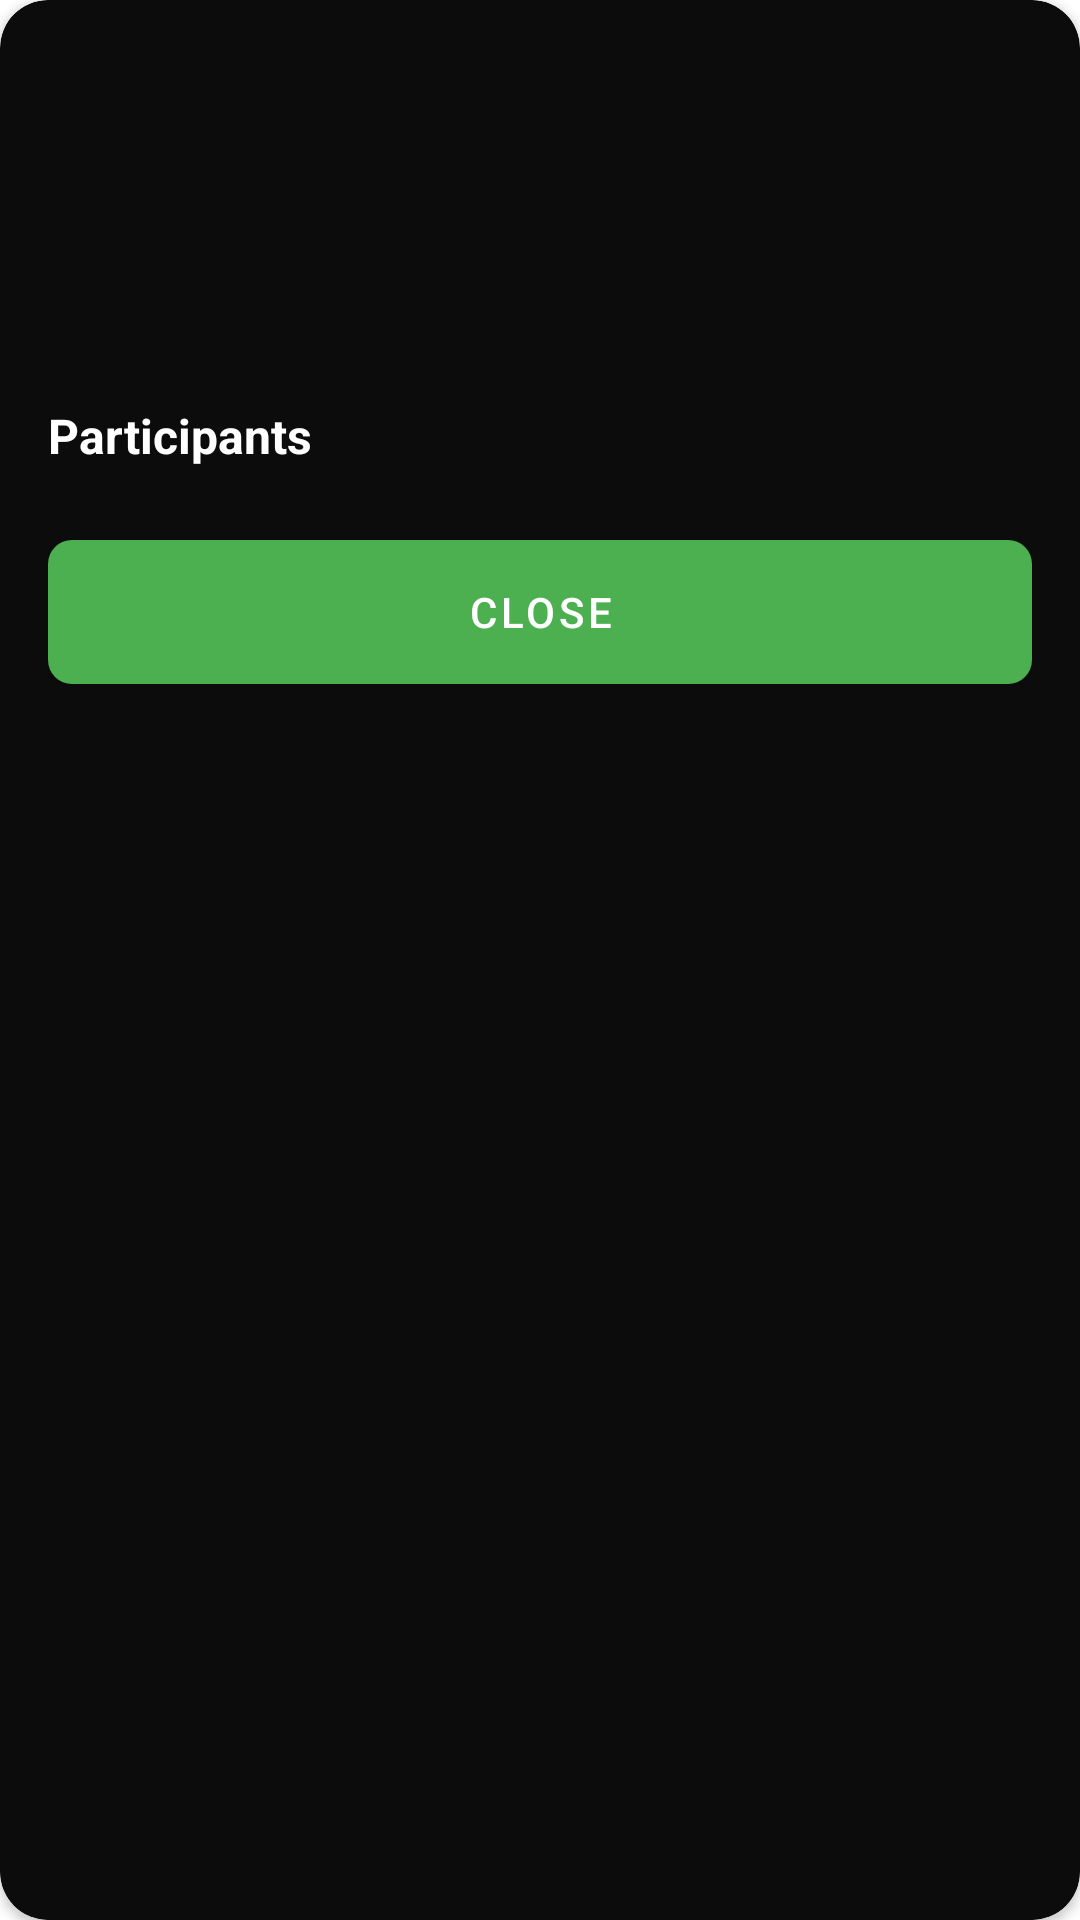

Reconstruct the res/layout file that produces this screen, plus the resources it refers to.
<!-- AndroidManifest.xml: application theme Theme.Billbudddy -->
<!-- res/layout/dialog_split_details.xml -->
<?xml version="1.0" encoding="utf-8"?>
<androidx.cardview.widget.CardView
    xmlns:android="http://schemas.android.com/apk/res/android"
    xmlns:app="http://schemas.android.com/apk/res-auto"
    android:layout_width="match_parent"
    android:layout_height="wrap_content"
    android:layout_margin="16dp"
    app:cardCornerRadius="16dp"
    app:cardBackgroundColor="@color/MainBackground">

    <LinearLayout
        android:layout_width="match_parent"
        android:layout_height="wrap_content"
        android:orientation="vertical"
        android:padding="16dp">

        <TextView
            android:id="@+id/splitTitleText"
            android:layout_width="match_parent"
            android:layout_height="wrap_content"
            android:textColor="@color/white"
            android:textSize="20sp"
            android:textStyle="bold"/>

        <LinearLayout
            android:layout_width="match_parent"
            android:layout_height="wrap_content"
            android:orientation="horizontal"
            android:layout_marginTop="8dp">

            <TextView
                android:id="@+id/splitTypeText"
                android:layout_width="wrap_content"
                android:layout_height="wrap_content"
                android:textColor="@color/grey"
                android:textSize="14sp"/>

            <TextView
                android:id="@+id/splitDateText"
                android:layout_width="wrap_content"
                android:layout_height="wrap_content"
                android:layout_marginStart="16dp"
                android:textColor="@color/grey"
                android:textSize="14sp"/>
        </LinearLayout>

        <TextView
            android:id="@+id/totalAmountText"
            android:layout_width="wrap_content"
            android:layout_height="wrap_content"
            android:layout_marginTop="16dp"
            android:textColor="@color/accent_color"
            android:textSize="24sp"
            android:textStyle="bold"/>

        <TextView
            android:layout_width="wrap_content"
            android:layout_height="wrap_content"
            android:text="Participants"
            android:textColor="@color/white"
            android:textSize="16sp"
            android:textStyle="bold"
            android:layout_marginTop="16dp"/>

        <androidx.recyclerview.widget.RecyclerView
            android:id="@+id/participantsRecyclerView"
            android:layout_width="match_parent"
            android:layout_height="wrap_content"
            android:layout_marginTop="8dp"/>

        <Button
            android:id="@+id/closeButton"
            android:layout_width="match_parent"
            android:layout_height="wrap_content"
            android:text="Close"
            android:layout_marginTop="16dp"
            android:background="@drawable/green_dark_button_bg"
            android:textColor="@color/white"/>
    </LinearLayout>
</androidx.cardview.widget.CardView>
<!-- resources referenced by this layout -->
<resources>
  <color name="MainBackground">#0c0c0c</color>
  <color name="accent_color">#4CAF50</color>
  <color name="grey">#757575</color>
  <color name="white">#FFFFFF</color>
  <!-- drawable green_dark_button_bg (drawable) -->
  <?xml version="1.0" encoding="utf-8"?>
  <selector xmlns:android="http://schemas.android.com/apk/res/android">
      <item android:state_enabled="false">
          <shape android:shape="rectangle">
              <solid android:color="#1A1A1A" />
              <corners android:radius="8dp" />
          </shape>
      </item>
      <item>
          <shape android:shape="rectangle">
              <solid android:color="@color/accent_color" />
              <corners android:radius="8dp" />
          </shape>
      </item>
  </selector>
  <style name="Theme.Billbudddy" parent="Theme.MaterialComponents.DayNight.NoActionBar">
          <item name="colorPrimary">@color/accent_color</item>
          <item name="colorPrimaryVariant">@color/purple_700</item>
          <item name="colorOnPrimary">@color/primary_text</item>
          <item name="android:windowBackground">@color/background_color</item>
          <item name="android:statusBarColor">@android:color/transparent</item>
          <item name="android:navigationBarColor">@android:color/transparent</item>
      </style>
  <color name="purple_700">#FF3700B3</color>
  <color name="primary_text">#DE000000</color>
  <color name="background_color">#FFFFFF</color>
</resources>
